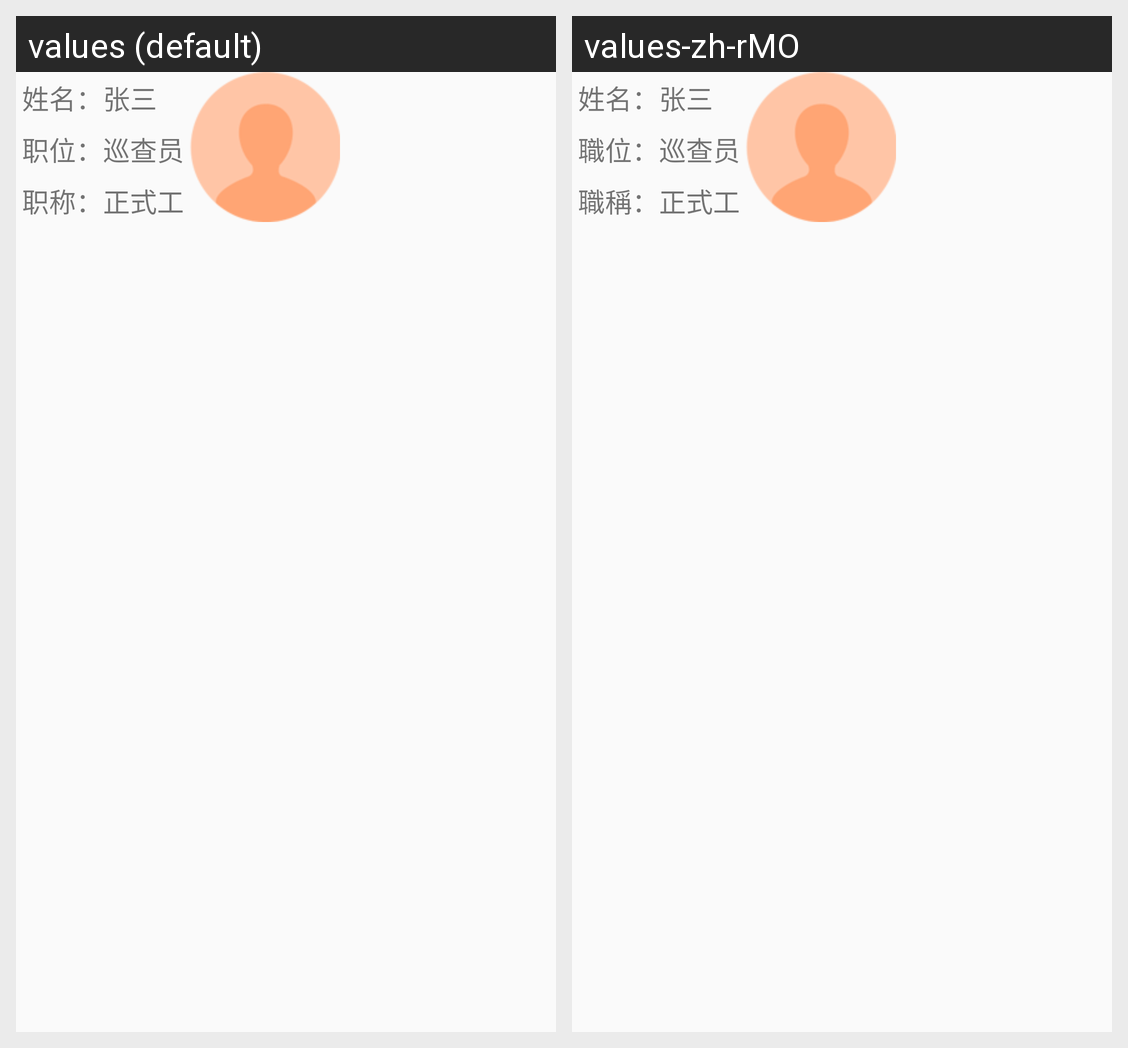

For this localized Android screen grid, give each drawn string resource with its value in every locale shown.
Android screen res/layout/pop_personlocation.xml rendered under 2 locales, left to right: values (default), values-zh-rMO. Device: Nexus 5 (rendered at 1080×1920; each locale shown at half size, 540×960, under a caption strip naming it); theme AppTheme.
Strings drawn on this screen, with the default value and each locale's value (text and hints the layout hard-codes, and strings that could not be matched under every locale, appear in the picture but are not listed):

information_name
  values: 姓名：
  values-zh-rMO: 姓名：

employee
  values: 职位：
  values-zh-rMO: 職位：

employee_title
  values: 职称：
  values-zh-rMO: 職稱：
